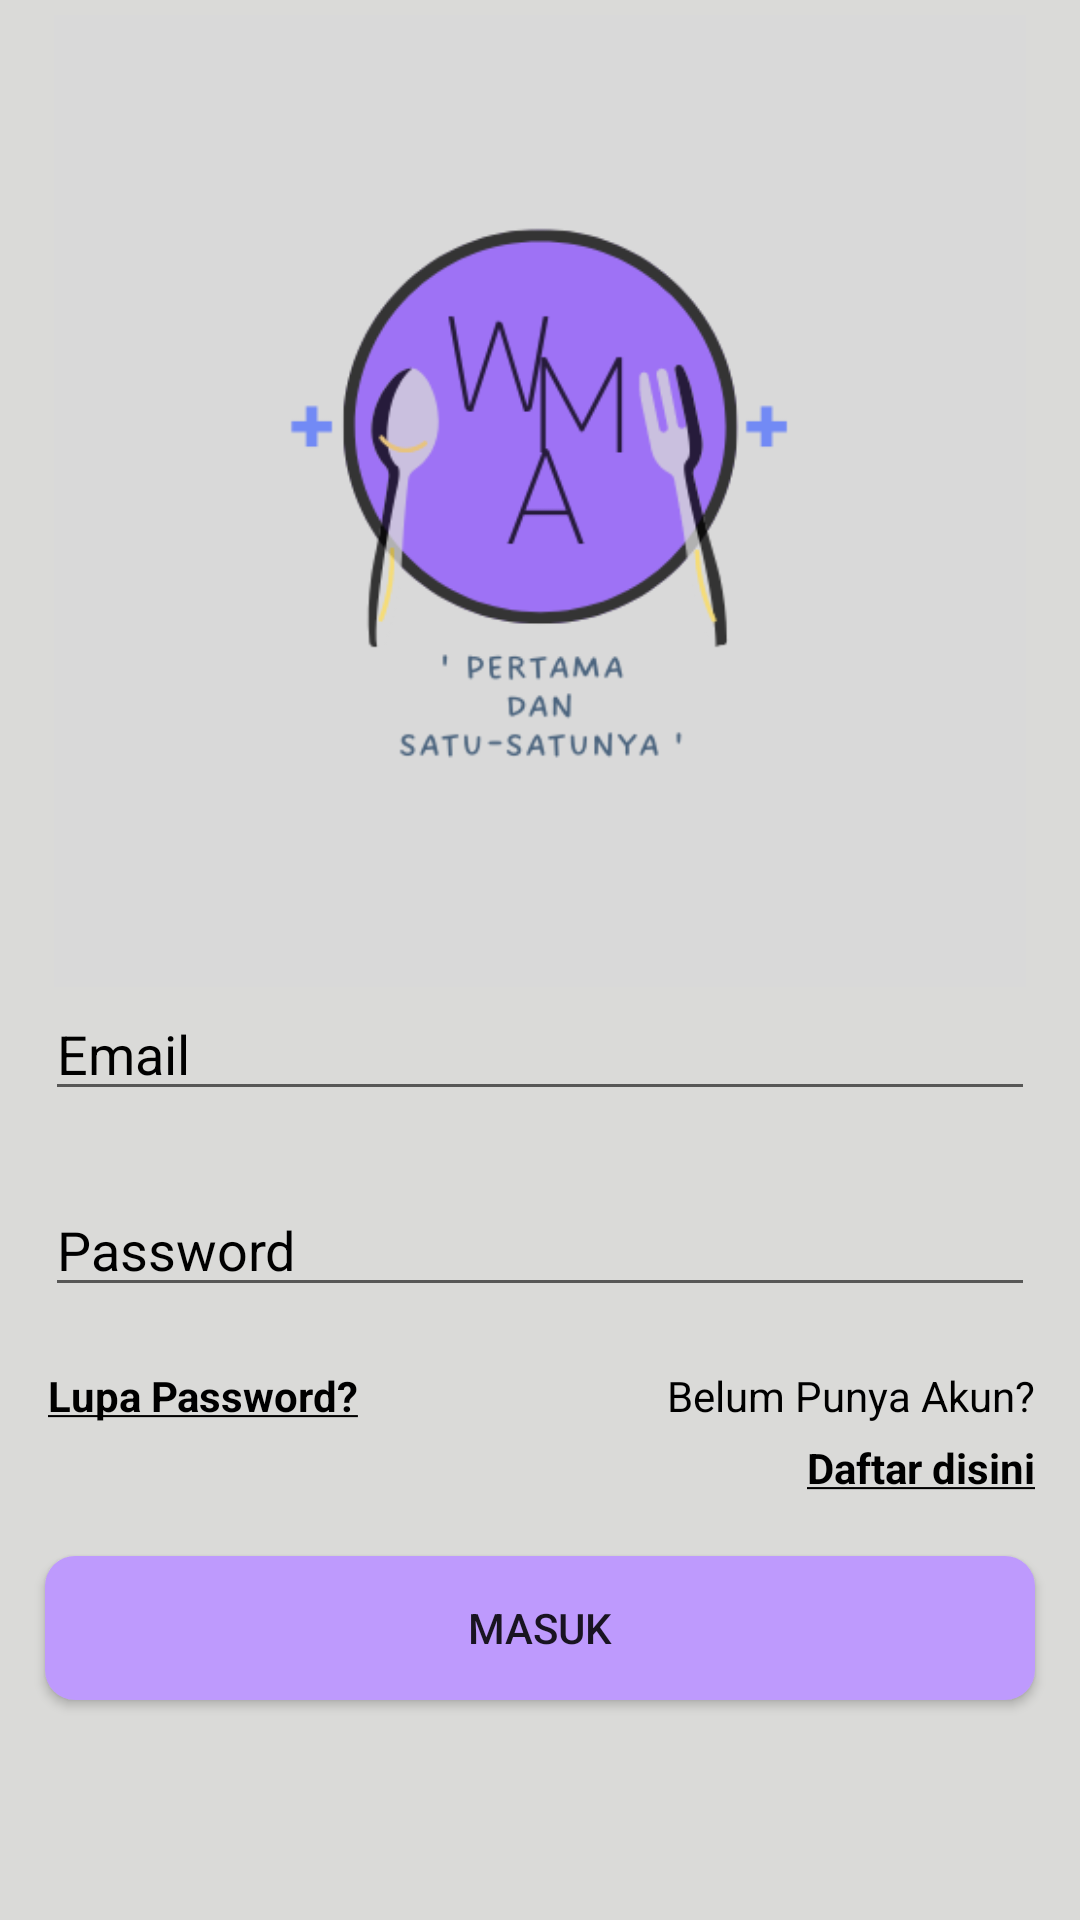

Here is an Android app screen rendered from its layout file. Give the layout XML and the strings, colors and styles it references.
<!-- AndroidManifest.xml: application theme Theme.AplikasiPemesanan -->
<!-- res/layout/activity_sign_in.xml -->
<?xml version="1.0" encoding="utf-8"?>
<androidx.constraintlayout.widget.ConstraintLayout xmlns:android="http://schemas.android.com/apk/res/android"
    xmlns:app="http://schemas.android.com/apk/res-auto"
    xmlns:tools="http://schemas.android.com/tools"
    android:layout_width="match_parent"
    android:layout_height="match_parent"
    android:background="#DADAD8"
    tools:context=".SignInActivity">

    <ImageView
        android:id="@+id/imageView3"
        android:layout_width="0dp"
        android:layout_height="324dp"
        android:layout_marginTop="5dp"
        app:layout_constraintBottom_toBottomOf="parent"
        app:layout_constraintEnd_toEndOf="parent"
        app:layout_constraintStart_toStartOf="parent"
        app:layout_constraintTop_toTopOf="parent"
        app:layout_constraintVertical_bias="0.0"
        app:srcCompat="@drawable/logo" />

    <EditText
        android:id="@+id/editTextSignInUsername"
        android:layout_width="0dp"
        android:layout_height="wrap_content"
        android:layout_marginStart="15dp"
        android:layout_marginEnd="15dp"
        android:ems="10"
        android:hint="Email"
        android:inputType="textPersonName"
        android:textColor="@color/purple_500"
        android:textColorHint="#000000"
        app:layout_constraintEnd_toEndOf="parent"
        app:layout_constraintStart_toStartOf="parent"
        app:layout_constraintTop_toBottomOf="@+id/imageView3" />

    <EditText
        android:id="@+id/editTextSignInPassword"
        android:layout_width="0dp"
        android:layout_height="wrap_content"
        android:layout_marginStart="15dp"
        android:layout_marginTop="24dp"
        android:layout_marginEnd="15dp"
        android:ems="10"
        android:hint="Password"
        android:inputType="textPersonName|textPassword"
        android:textColor="@color/purple_500"
        android:textColorHint="#000000"
        app:layout_constraintEnd_toEndOf="parent"
        app:layout_constraintStart_toStartOf="parent"
        app:layout_constraintTop_toBottomOf="@+id/editTextSignInUsername" />

    <TextView
        android:id="@+id/txtSignInForgotPassword"
        android:layout_width="wrap_content"
        android:layout_height="wrap_content"
        android:layout_marginStart="16dp"
        android:layout_marginTop="20dp"
        android:onClick="textSignInForgotPasswordClicked"
        android:text="@string/lupapassword"
        android:textColor="#000000"
        android:textSize="14sp"
        android:textStyle="bold"
        app:layout_constraintStart_toStartOf="parent"
        app:layout_constraintTop_toBottomOf="@+id/editTextSignInPassword" />

    <TextView
        android:id="@+id/txtSignInRegister"
        android:layout_width="wrap_content"
        android:layout_height="wrap_content"
        android:layout_marginTop="5dp"
        android:layout_marginEnd="15dp"
        android:onClick="textSignInRegisterClicked"
        android:textColor="#000000"
        android:text="@string/daftardisini"
        android:textSize="14sp"
        android:textStyle="bold"
        app:layout_constraintEnd_toEndOf="parent"
        app:layout_constraintTop_toBottomOf="@+id/textView4" />

    <Button
        android:id="@+id/button4"
        android:layout_width="0dp"
        android:layout_height="wrap_content"
        android:layout_marginStart="15dp"
        android:layout_marginTop="20dp"
        android:layout_marginEnd="15dp"
        android:background="@drawable/buttton_sign_in"
        android:onClick="buttonSignInSignInClicked"
        android:text="Masuk"
        app:backgroundTint="@null"
        app:layout_constraintEnd_toEndOf="parent"
        app:layout_constraintStart_toStartOf="parent"
        app:layout_constraintTop_toBottomOf="@+id/txtSignInRegister" />

    <TextView
        android:id="@+id/textView4"
        android:layout_width="wrap_content"
        android:layout_height="wrap_content"
        android:layout_marginTop="20dp"
        android:layout_marginEnd="15dp"
        android:text="Belum Punya Akun?"
        android:textColor="#000000"
        app:layout_constraintEnd_toEndOf="parent"
        app:layout_constraintTop_toBottomOf="@+id/editTextSignInPassword" />

    <ProgressBar
        android:id="@+id/progressBarSignIn"
        style="?android:attr/progressBarStyle"
        android:layout_width="wrap_content"
        android:layout_height="wrap_content"
        app:layout_constraintBottom_toBottomOf="parent"
        app:layout_constraintEnd_toEndOf="parent"
        app:layout_constraintStart_toStartOf="parent"
        app:layout_constraintTop_toTopOf="parent"
        android:visibility="gone"
        />
</androidx.constraintlayout.widget.ConstraintLayout>
<!-- resources referenced by this layout -->
<resources>
  <color name="purple_500">#FF6200EE</color>
  <!-- drawable buttton_sign_in (drawable) -->
  <?xml version="1.0" encoding="utf-8"?>
  
  <shape xmlns:android="http://schemas.android.com/apk/res/android">
  
      <solid android:color="#FFBE9AFD"/>
      <corners android:radius="10dp"/>
  
  </shape>
  <!-- drawable logo: png bitmap (drawable, 28258 bytes) -->
  <string name="daftardisini"><u>Daftar disini</u></string>
  <string name="lupapassword"><u>Lupa Password?</u></string>
  <style name="Theme.AplikasiPemesanan" parent="Theme.MaterialComponents.DayNight.NoActionBar">
          
          <item name="colorPrimary">@color/purple_500</item>
          <item name="colorPrimaryVariant">@color/purple_700</item>
          <item name="colorOnPrimary">@color/white</item>
          
          <item name="colorSecondary">@color/teal_200</item>
          <item name="colorSecondaryVariant">@color/teal_700</item>
          <item name="colorOnSecondary">@color/black</item>
          
          <item name="android:statusBarColor" tools:targetApi="l">?attr/colorPrimaryVariant</item>
          
      </style>
  <color name="purple_700">#FF3700B3</color>
  <color name="white">#FFFFFFFF</color>
  <color name="teal_200">#FF03DAC5</color>
  <color name="teal_700">#FF018786</color>
  <color name="black">#FF000000</color>
</resources>
